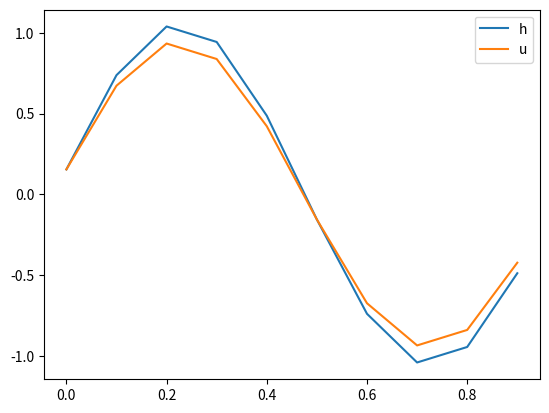

Recreate this plot in Python.
#!/usr/bin/env python3
# -*- coding: utf-8 -*-
"""
Created on Thu Nov  9 10:39:00 2017

[redacted]
"""

import numpy
import math
import matplotlib.pyplot as plt
from scipy import linalg

#space grid
nx=10

dx = 1./nx
x = numpy.arange(0.,1.,dx)

c=0.1 #Courant number

dt=c*dx #timestep

#t=numpy.arange(0,10000,10)
t = numpy.arange(0,100,1)
t=dt*t
nt=len(t)

#initial conditions
u = numpy.sin(2*numpy.pi*x)
h = numpy.sin(2*numpy.pi*x)
uold = u.copy()
hold = h.copy()

#Staggered algorithm, periodic BCs
for i in range(1,nt):
    #We first iterate to compute the new values of u =, which depend only on old values of h.
    for j in range(0,nx):
        #u[0] is the value of u_{1/2}^{j} and so on...
        #The only point of conflict is the end of the interval, whose value depends on hold[nx]=hold[0]
        if j==nx-1:
            u[j]=uold[j]-c*(hold[0]-hold[j])
        else:
            u[j]=uold[j]-c*(hold[j+1]-hold[j])
    for j in range(0,nx):
        #The only point of conflict is at the beggining of the interval, whose value depends on u[-1/2]=u[nx-1]
        if j==0:
            h[0]=hold[0]-c*(u[0]-u[nx-1])
        else:
            h[j]=hold[j]-c*(u[j]-u[j-1])
    uold=u.copy()
    hold=h.copy()
plt.plot(x, h, label='h')
plt.plot(x, u, label='u')
plt.legend()
plt.show()
